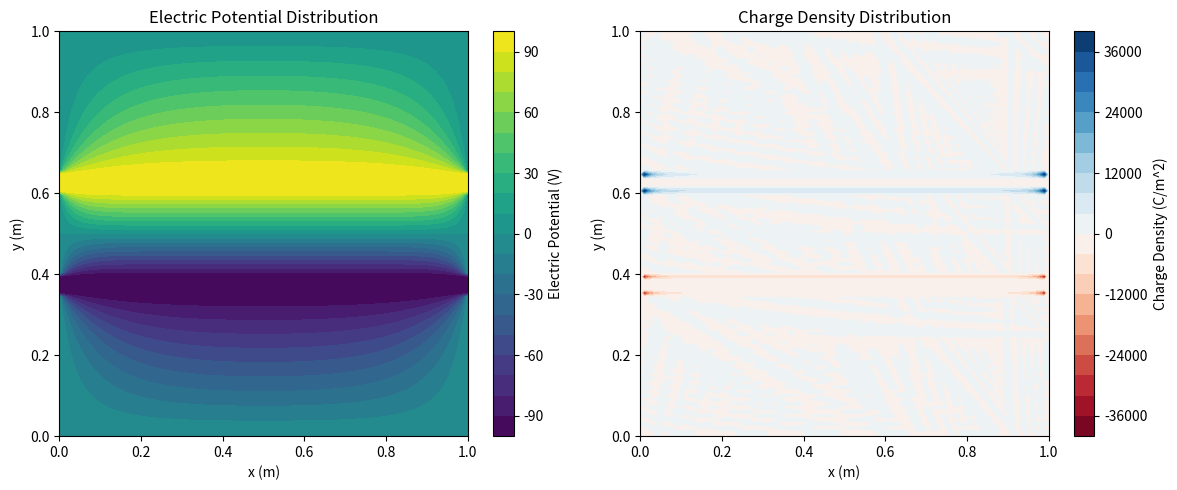

Reproduce this figure in Python.
#!/usr/bin/env python3
"""
Module: Finite Thickness Parallel Plate Capacitor (Student Version)
"""

import numpy as np
import matplotlib.pyplot as plt
from scipy.ndimage import laplace

def solve_laplace_sor(nx, ny, plate_thickness, plate_separation, omega=1.9, max_iter=10000, tolerance=1e-6):
    """
    Solve 2D Laplace equation using SOR method for finite thickness parallel plate capacitor.
    
    Args:
        nx (int): Number of grid points in x direction
        ny (int): Number of grid points in y direction
        plate_thickness (int): Thickness of conductor plates in grid points
        plate_separation (int): Separation between plates in grid points
        omega (float): Relaxation factor (1.0 < omega < 2.0)
        max_iter (int): Maximum number of iterations
        tolerance (float): Convergence tolerance
        
    Returns:
        np.ndarray: 2D electric potential distribution
    """
    # Initialize potential grid
    potential = np.zeros((ny, nx))
    
    # Calculate plate positions
    lower_plate_start = (ny - plate_separation - 2 * plate_thickness) // 2
    lower_plate_end = lower_plate_start + plate_thickness
    upper_plate_start = lower_plate_end + plate_separation
    upper_plate_end = upper_plate_start + plate_thickness
    
    # Set boundary conditions
    potential[:, 0] = 0.0    # Left boundary (ground)
    potential[:, -1] = 0.0   # Right boundary (ground)
    potential[0, :] = 0.0    # Top boundary (ground)
    potential[-1, :] = 0.0   # Bottom boundary (ground)
    
    # Set plate potentials
    potential[lower_plate_start:lower_plate_end, :] = -100.0  # Lower plate
    potential[upper_plate_start:upper_plate_end, :] = 100.0   # Upper plate
    
    # Create mask for fixed potential points
    fixed_mask = np.zeros_like(potential, dtype=bool)
    fixed_mask[:, 0] = True
    fixed_mask[:, -1] = True
    fixed_mask[0, :] = True
    fixed_mask[-1, :] = True
    fixed_mask[lower_plate_start:lower_plate_end, :] = True
    fixed_mask[upper_plate_start:upper_plate_end, :] = True
    
    # SOR iteration
    for _ in range(max_iter):
        max_diff = 0.0
        for i in range(1, ny-1):
            for j in range(1, nx-1):
                if not fixed_mask[i, j]:
                    old_val = potential[i, j]
                    # Update using SOR scheme
                    potential[i, j] = (1-omega)*old_val + omega*0.25*(
                        potential[i-1, j] + potential[i+1, j] + 
                        potential[i, j-1] + potential[i, j+1]
                    )
                    max_diff = max(max_diff, abs(potential[i, j] - old_val))
        
        # Check convergence
        if max_diff < tolerance:
            break
    
    return potential

def calculate_charge_density(potential_grid, dx, dy):
    """
    Calculate charge density using Poisson equation.
    
    Args:
        potential_grid (np.ndarray): 2D electric potential distribution
        dx (float): Grid spacing in x direction
        dy (float): Grid spacing in y direction
        
    Returns:
        np.ndarray: 2D charge density distribution
    """
    # Calculate Laplacian using finite differences
    laplacian = np.zeros_like(potential_grid)
    
    # Central difference scheme
    laplacian[1:-1, 1:-1] = (
        (potential_grid[1:-1, 2:] - 2*potential_grid[1:-1, 1:-1] + potential_grid[1:-1, :-2]) / dx**2 +
        (potential_grid[2:, 1:-1] - 2*potential_grid[1:-1, 1:-1] + potential_grid[:-2, 1:-1]) / dy**2
    )
    
    # Apply Poisson equation
    charge_density = -laplacian / (4 * np.pi)
    
    return charge_density

def plot_results(potential, charge_density, x_coords, y_coords):
    """
    Create visualization of potential and charge density distributions.
    
    Args:
        potential (np.ndarray): 2D electric potential distribution
        charge_density (np.ndarray): Charge density distribution
        x_coords (np.ndarray): X coordinate array
        y_coords (np.ndarray): Y coordinate array
    """
    # Create figure
    plt.figure(figsize=(12, 5))
    
    # Plot potential distribution
    plt.subplot(1, 2, 1)
    X, Y = np.meshgrid(x_coords, y_coords)
    contour = plt.contourf(X, Y, potential, levels=20, cmap='viridis')
    plt.colorbar(contour, label='Electric Potential (V)')
    plt.title('Electric Potential Distribution')
    plt.xlabel('x (m)')
    plt.ylabel('y (m)')
    
    # Plot charge density distribution
    plt.subplot(1, 2, 2)
    charge_contour = plt.contourf(X, Y, charge_density, levels=20, cmap='RdBu')
    plt.colorbar(charge_contour, label='Charge Density (C/m^2)')
    plt.title('Charge Density Distribution')
    plt.xlabel('x (m)')
    plt.ylabel('y (m)')
    
    plt.tight_layout()
    plt.show()

if __name__ == "__main__":
    # Simulation parameters
    nx = 100
    ny = 100
    plate_thickness = 5
    plate_separation = 20
    omega = 1.9
    
    # Solve Laplace equation
    potential = solve_laplace_sor(nx, ny, plate_thickness, plate_separation, omega)
    
    # Calculate charge density
    dx = 1.0 / (nx - 1)
    dy = 1.0 / (ny - 1)
    charge_density = calculate_charge_density(potential, dx, dy)
    
    # Create coordinate arrays
    x_coords = np.linspace(0, 1, nx)
    y_coords = np.linspace(0, 1, ny)
    
    # Plot results
    plot_results(potential, charge_density, x_coords, y_coords)
